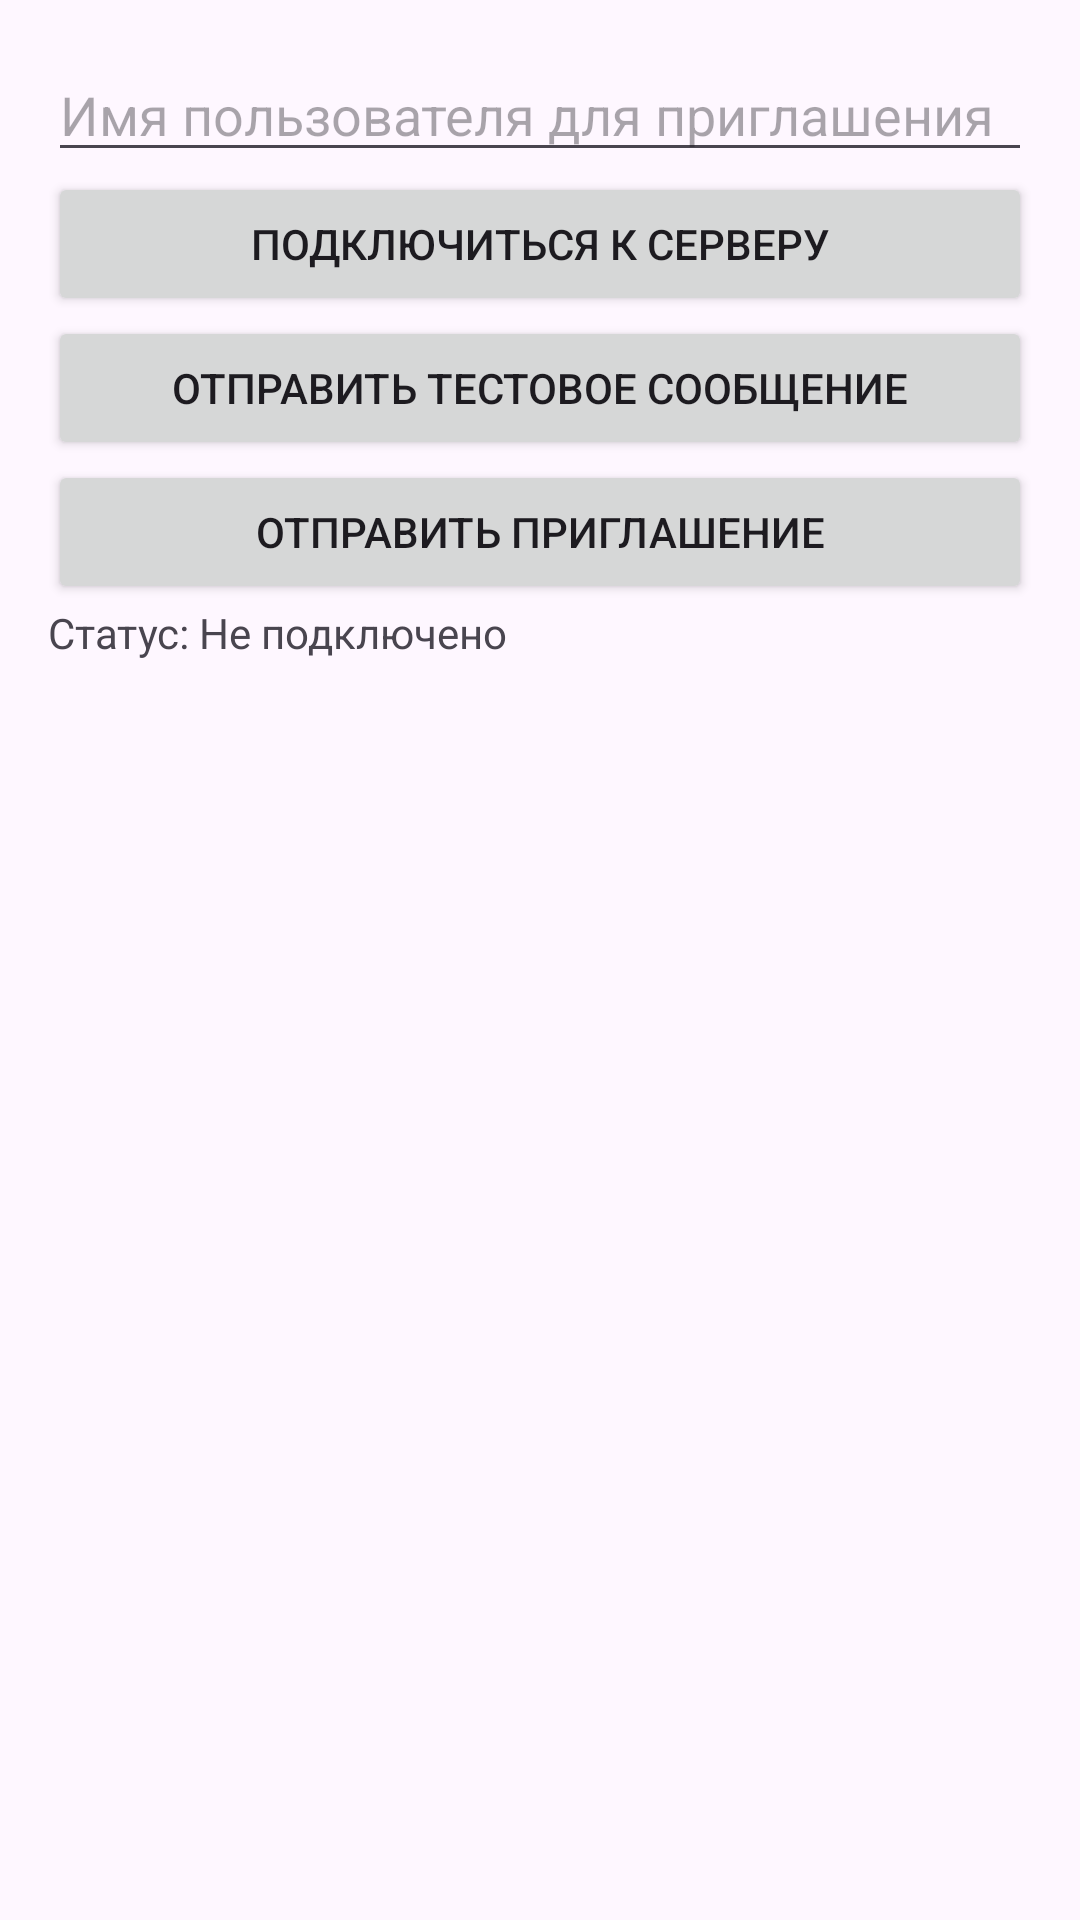

Android layout source for this screen:
<!-- AndroidManifest.xml: application theme Theme.AAGNAR -->
<!-- res/layout/activity_connection_test.xml -->
<LinearLayout xmlns:android="http://schemas.android.com/apk/res/android"
    android:layout_width="match_parent"
    android:layout_height="match_parent"
    android:orientation="vertical"
    android:padding="16dp">

    <EditText
        android:id="@+id/et_target_user"
        android:layout_width="match_parent"
        android:layout_height="wrap_content"
        android:hint="Имя пользователя для приглашения"/>

    <Button
        android:id="@+id/btn_connect"
        android:layout_width="match_parent"
        android:layout_height="wrap_content"
        android:text="Подключиться к серверу"/>

    <Button
        android:id="@+id/btn_send_test"
        android:layout_width="match_parent"
        android:layout_height="wrap_content"
        android:text="Отправить тестовое сообщение"/>

    <Button
        android:id="@+id/btn_invite"
        android:layout_width="match_parent"
        android:layout_height="wrap_content"
        android:text="Отправить приглашение"/>

    <TextView
        android:id="@+id/tv_status"
        android:layout_width="match_parent"
        android:layout_height="wrap_content"
        android:text="Статус: Не подключено"/>

</LinearLayout>
<!-- resources referenced by this layout -->
<resources>
  <style name="Theme.AAGNAR" parent="Base.Theme.AAGNAR" />
  <style name="Base.Theme.AAGNAR" parent="Theme.Material3.DayNight.NoActionBar">
          
          
      </style>
</resources>
